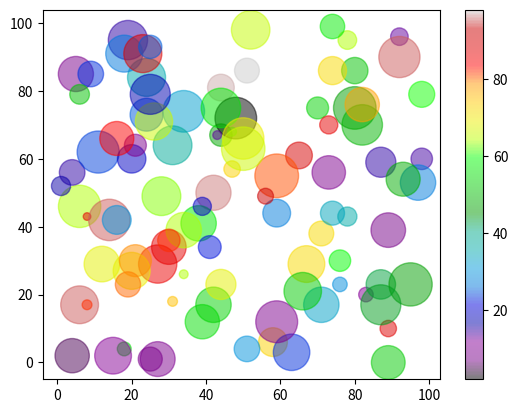

The script that saved this image:
# Scatter → função scatter()
# Plota um ponto por observação. É preciso um array para os pontos do eixo X e outro array para os pontos do eixo Y.
'''
import matplotlib.pyplot as plt
X = [7,   2, 10, -13, 8,  -4, 0, -19, 14, -18, 4]
Y = [56, 14,  7,  11, 25, 19, 10, 39, 24,  18, 31]
plt.scatter(X,Y)
plt.show()
'''

# Compare Plots
'''
import matplotlib.pyplot as plt
X = [5,7,8,7,2,17,2,9,4,11,12,9,6]
Y = [99,86,87,88,111,86,103,87,94,78,77,85,86]
plt.scatter(X,Y, color = 'hotpink')

X = [2,2,8,1,15,8,12,9,7,3,11,4,7,14,12]
Y = [100,105,84,105,90,99,90,95,94,100,79,112,91,80,85]
plt.scatter(X,Y, color = '#12359A')
plt.show()
'''

# Colors
# Na função scatter() usa-se o parâmetro color

# Color Each Dot
# Para especificar cada cor do marker, usa-se o argumento c.
# Observação: Não pode usar o argumento color.
'''
import matplotlib.pyplot as plt
X=[5,7,8,7,2,17,2,9,4,11,12,9,6]
Y=[99,86,87,88,111,86,103,87,94,78,77,85,86]
colors=["red","green","blue","yellow","pink","black","orange","purple","beige","brown","gray","cyan","magenta"]
plt.scatter(X,Y, c=colors)
plt.show()
'''

# ColorMap
# Um colormap é como uma lista de cores sendo que cada cor tem um valor no intervalo de 0 a 100.

# How to Use the ColorMap
# Na função scatter() use o argumento cmap com valor do colormap. Por exemplo, 'viridis' que é um colormap.
# Em seguida crie um array com valores de 0 a 100 sendo um valor para cada ponto do plot scatter.
'''
import matplotlib.pyplot as plt
X=[5,7,8,7,2,17,2,9,4,11,12,9,6]
Y=[99,86,87,88,111,86,103,87,94,78,77,85,86]
colors=[0, 10, 20, 30, 40, 45, 50, 55, 60, 70, 80, 90, 100]
plt.scatter(X, Y, c=colors, cmap='rainbow')
plt.colorbar()
plt.show()
'''

# Size → muda o tamanho dos pontos com o argumento s.
# Certifique-se quantidade de elementos do array SIZE é igual aos dos array com os pontos X e Y.
'''
import matplotlib.pyplot as plt
X=[5,7,8,7,2,17,2,9,4,11,12,9,6]
Y=[99,86,87,88,111,86,103,87,94,78,77,85,86]
sizes=[20,50,100,200,500,1000,60,90,10,300,600,800,75]
plt.scatter(X, Y, s=sizes, alpha=0.5)
plt.show()
'''

# Alpha → os pontos tornam-se transparentes com o argumento alpha

# Combine Color Size and Alpha
import matplotlib.pyplot as plt
import numpy as np
X=np.random.randint(100, size=100)
Y=np.random.randint(100, size=100)
colors=np.random.randint(100, size=100)
sizes=10 * np.random.randint(100, size=100)
plt.scatter(X, Y, c=colors, s=sizes, alpha=0.5, cmap='nipy_spectral')
plt.colorbar()
plt.show()